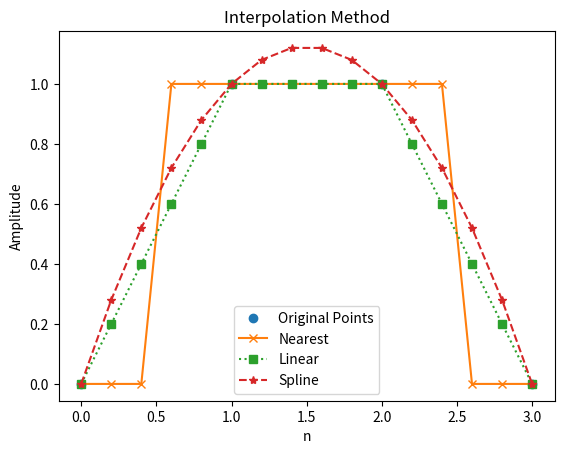

This chart was generated by the following Python code:
"""
Chapter 9 Example 1
"""

import numpy as np
import matplotlib.pyplot as plt
from scipy.interpolate import interp1d

# Define the data points
x1 = np.arange(0, 4)
x2 = np.arange(0, 3.2, 0.2)
y = np.array([0, 1, 1, 0])

# Create interpolation functions
xnearest = interp1d(x1, y, kind='nearest')
xlinear = interp1d(x1, y, kind='linear')
xspline = interp1d(x1, y, kind='cubic')  # 'cubic' for spline interpolation

# Interpolated values
ynearest_vals = xnearest(x2)
ylinear_vals = xlinear(x2)
yspline_vals = xspline(x2)

# Plot the results
plt.plot(x1, y, 'o', label='Original Points')
plt.plot(x2, ynearest_vals, '-x', label='Nearest')
plt.plot(x2, ylinear_vals, ':s', label='Linear')
plt.plot(x2, yspline_vals, '--*', label='Spline')

# Add labels and title
plt.xlabel('n')
plt.ylabel('Amplitude')
plt.title('Interpolation Method')
plt.legend()

# Save the plot as a high-resolution vector file (SVG, EPS, or PDF)
plt.savefig('plot_high_res.svg', format='svg', dpi=600)  # Save as SVG
plt.savefig('plot_high_res.pdf', format='pdf', dpi=600)  # Save as PDF
# plt.savefig('plot_high_res.eps', format='ePS', dpi=600)  # Save as EPS

# Show the plot
plt.show()
